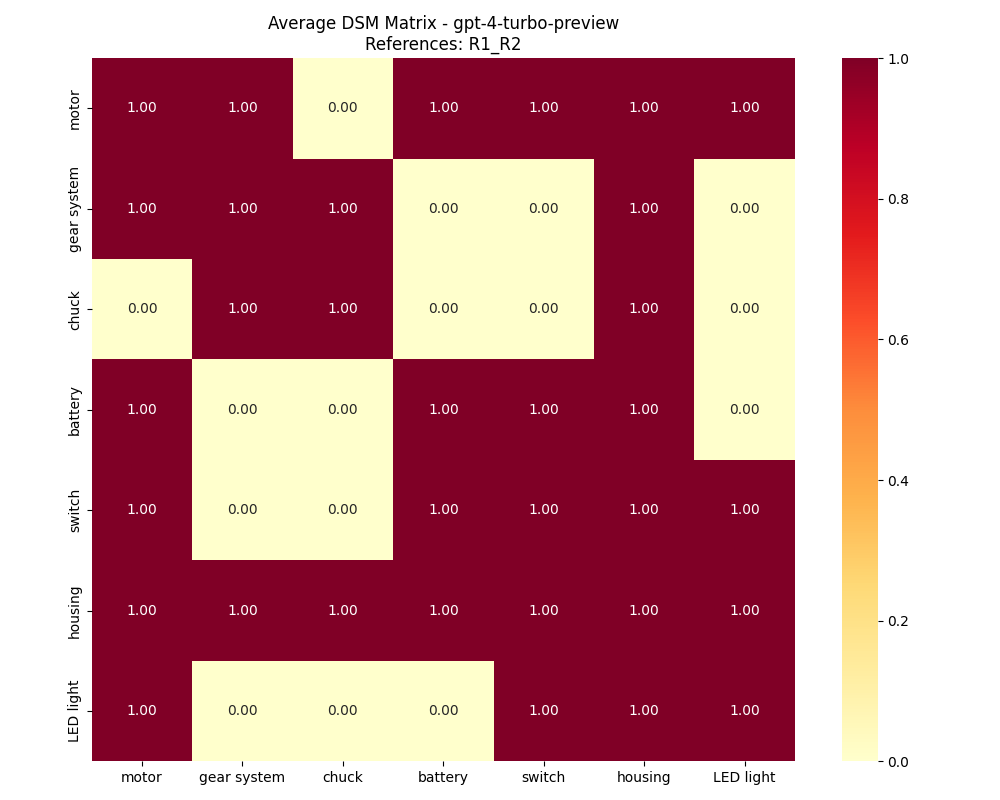

The table this chart was drawn from, first rows:
, motor, gear system, chuck, battery, switch, housing, LED light
motor, 1, 1, 0, 1, 1, 1, 1
gear system, 1, 1, 1, 0, 0, 1, 0
chuck, 0, 1, 1, 0, 0, 1, 0
battery, 1, 0, 0, 1, 1, 1, 0
switch, 1, 0, 0, 1, 1, 1, 1
housing, 1, 1, 1, 1, 1, 1, 1
LED light, 1, 0, 0, 0, 1, 1, 1
